Run: headless pygame with SDL's dummy video driver; simulated clock (each Clock.tick advances the game by its frame time, no real sleeping); random seed 0; keys injected as events and as key.get_pressed() state; no mouse input.
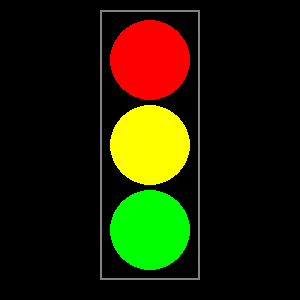
Frame 1 of 4 · flips 1–60 · no input
Frame 2 of 4 · flips 61–180 · tapped SPACE, RETURN · held RIGHT (→), D · screen unchanged from frame 1, image omitted
Frame 3 of 4 · flips 181–300 · held DOWN (↓), S · screen unchanged from frame 2, image omitted
Frame 4 of 4 · flips 301–420 · held LEFT (←), A, UP (↑), W · screen unchanged from frame 3, image omitted

The pygame program that drew these frames:

import pygame                                                                           # Laeme pygame mooduli

pygame.init()

screen = pygame.display.set_mode([300, 300])                                            # Loome akna
pygame.display.set_caption("Foor - Anders Kivitar")                                     # Lisame aknale teksti

running = True                                                                          # Muutuja running saab väärtuseks True
while running:                                                                          # Loome tsykli akna püsimiseks
    for event in pygame.event.get():
        if event.type == pygame.QUIT:
            running = False

    pygame.draw.rect(screen, [130, 130, 130], [100, 10, 100, 270], 2)   # Teeme halli ristkyliku
    pygame.draw.circle(screen, [255, 0, 0], [150, 60], 40)              # Teeme punase ringi
    pygame.draw.circle(screen, [255, 255, 0], [150, 145], 40)           # Teeme kolase ringi
    pygame.draw.circle(screen, [0, 255, 0], [150, 230], 40)             # Teeme rohelise ringi

    pygame.display.flip()                                                               # Värskendame akent

pygame.quit()                                                                           # lõpetame pygame
